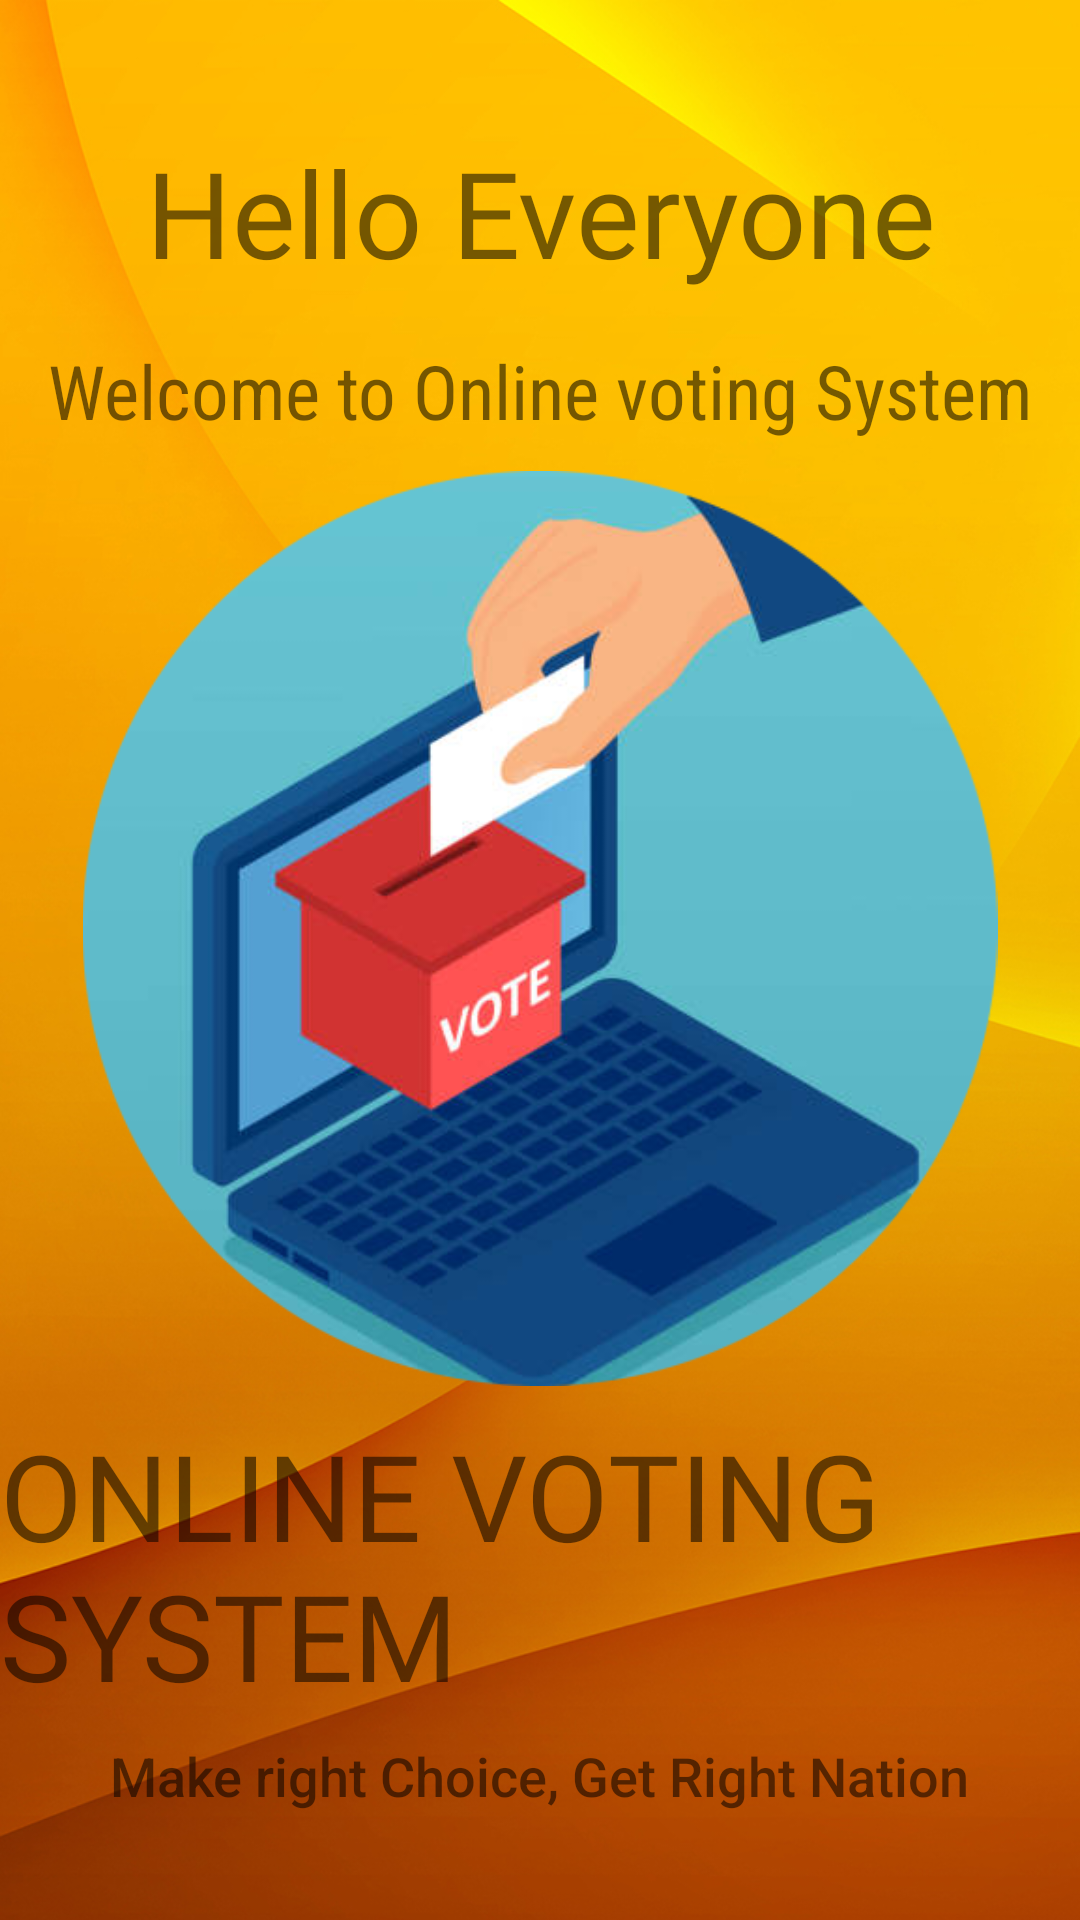

Write the Android layout XML for this screen, with the resource values it uses.
<!-- AndroidManifest.xml: application theme Theme.Voting_final_year_project -->
<!-- res/layout/activity_main.xml -->
<?xml version="1.0" encoding="utf-8"?>
<android.support.constraint.ConstraintLayout xmlns:android="http://schemas.android.com/apk/res/android"
    xmlns:app="http://schemas.android.com/apk/res-auto"
    xmlns:tools="http://schemas.android.com/tools"
    android:layout_width="match_parent"
    android:layout_height="match_parent"
    tools:context=".MainActivity">

    <ImageView
        android:id="@+id/imageView2"
        android:layout_width="wrap_content"
        android:layout_height="wrap_content"
        android:scaleType="centerCrop"
        app:layout_constraintBottom_toBottomOf="parent"
        app:layout_constraintEnd_toEndOf="parent"
        app:layout_constraintHorizontal_bias="1.0"
        app:layout_constraintStart_toStartOf="parent"
        app:layout_constraintTop_toTopOf="parent"
        app:layout_constraintVertical_bias="1.0"
        app:srcCompat="@drawable/background" />

    <android.support.constraint.Guideline
        android:id="@+id/guideline1"
        android:layout_width="wrap_content"
        android:layout_height="wrap_content"
        android:orientation="vertical"
        app:layout_constraintGuide_begin="20dp" />

    <android.support.constraint.Guideline
        android:id="@+id/guideline2"
        android:layout_width="wrap_content"
        android:layout_height="wrap_content"
        android:orientation="vertical"
        app:layout_constraintGuide_end="20dp" />

    <android.support.constraint.Guideline
        android:id="@+id/guideline3"
        android:layout_width="wrap_content"
        android:layout_height="wrap_content"
        android:orientation="horizontal"
        app:layout_constraintGuide_begin="20dp" />

    <android.support.constraint.Guideline
        android:id="@+id/guideline4"
        android:layout_width="wrap_content"
        android:layout_height="wrap_content"
        android:orientation="horizontal"
        app:layout_constraintGuide_end="20dp" />

    <TextView
        android:id="@+id/textView6"
        android:layout_width="wrap_content"
        android:layout_height="wrap_content"
        android:layout_marginStart="24dp"
        android:layout_marginTop="24dp"
        android:layout_marginEnd="24dp"
        android:fontFamily="@font/bangers"
        android:text="Hello Everyone"
        android:textAlignment="center"
        android:textSize="40sp"
        app:layout_constraintEnd_toStartOf="@+id/guideline2"
        app:layout_constraintStart_toStartOf="@+id/guideline1"
        app:layout_constraintTop_toTopOf="@+id/guideline3" />

    <TextView
        android:id="@+id/textView7"
        android:layout_width="wrap_content"
        android:layout_height="wrap_content"
        android:layout_marginStart="16dp"
        android:layout_marginTop="16dp"
        android:layout_marginEnd="16dp"
        android:fontFamily="sans-serif-condensed"
        android:text="Welcome to Online voting System"
        android:textSize="25sp"
        app:layout_constraintEnd_toStartOf="@+id/guideline2"
        app:layout_constraintStart_toStartOf="@+id/guideline1"
        app:layout_constraintTop_toBottomOf="@+id/textView6" />

    <ImageView
        android:id="@+id/imageView3"
        android:layout_width="314dp"
        android:layout_height="305dp"
        android:layout_marginStart="16dp"
        android:layout_marginTop="16dp"
        android:layout_marginEnd="16dp"
        android:layout_marginBottom="16dp"
        app:layout_constraintBottom_toTopOf="@+id/textView8"
        app:layout_constraintEnd_toStartOf="@+id/guideline2"
        app:layout_constraintStart_toStartOf="@+id/guideline1"
        app:layout_constraintTop_toBottomOf="@+id/textView7"
        app:srcCompat="@drawable/logo" />

    <TextView
        android:id="@+id/textView8"
        android:layout_width="wrap_content"
        android:layout_height="wrap_content"
        android:layout_marginStart="16dp"
        android:layout_marginEnd="16dp"
        android:layout_marginBottom="8dp"
        android:fontFamily="@font/bangers"
        android:text="ONLINE VOTING SYSTEM"
        android:textSize="40sp"
        app:layout_constraintBottom_toTopOf="@+id/textView9"
        app:layout_constraintEnd_toStartOf="@+id/guideline2"
        app:layout_constraintStart_toStartOf="@+id/guideline1" />

    <TextView
        android:id="@+id/textView9"
        android:layout_width="wrap_content"
        android:layout_height="wrap_content"
        android:layout_marginStart="16dp"
        android:layout_marginEnd="16dp"
        android:layout_marginBottom="16dp"
        android:fontFamily="sans-serif-medium"
        android:text="Make right Choice, Get Right Nation"
        android:textSize="18sp"
        app:layout_constraintBottom_toTopOf="@+id/guideline4"
        app:layout_constraintEnd_toStartOf="@+id/guideline2"
        app:layout_constraintStart_toStartOf="@+id/guideline1" />
</android.support.constraint.ConstraintLayout>
<!-- resources referenced by this layout -->
<resources>
  <!-- drawable background: png bitmap (drawable, 488420 bytes) -->
  <!-- drawable logo: png bitmap (drawable, 149346 bytes) -->
  <style name="Theme.Voting_final_year_project" parent="Theme.AppCompat.Light.NoActionBar">
          
          <item name="colorPrimary">@color/purple_500</item>
          <item name="colorPrimaryDark">@color/purple_700</item>
          <item name="colorAccent">@color/teal_200</item>
          
      </style>
  <color name="purple_500">#FF6200EE</color>
  <color name="purple_700">#FF3700B3</color>
  <color name="teal_200">#FF03DAC5</color>
</resources>
